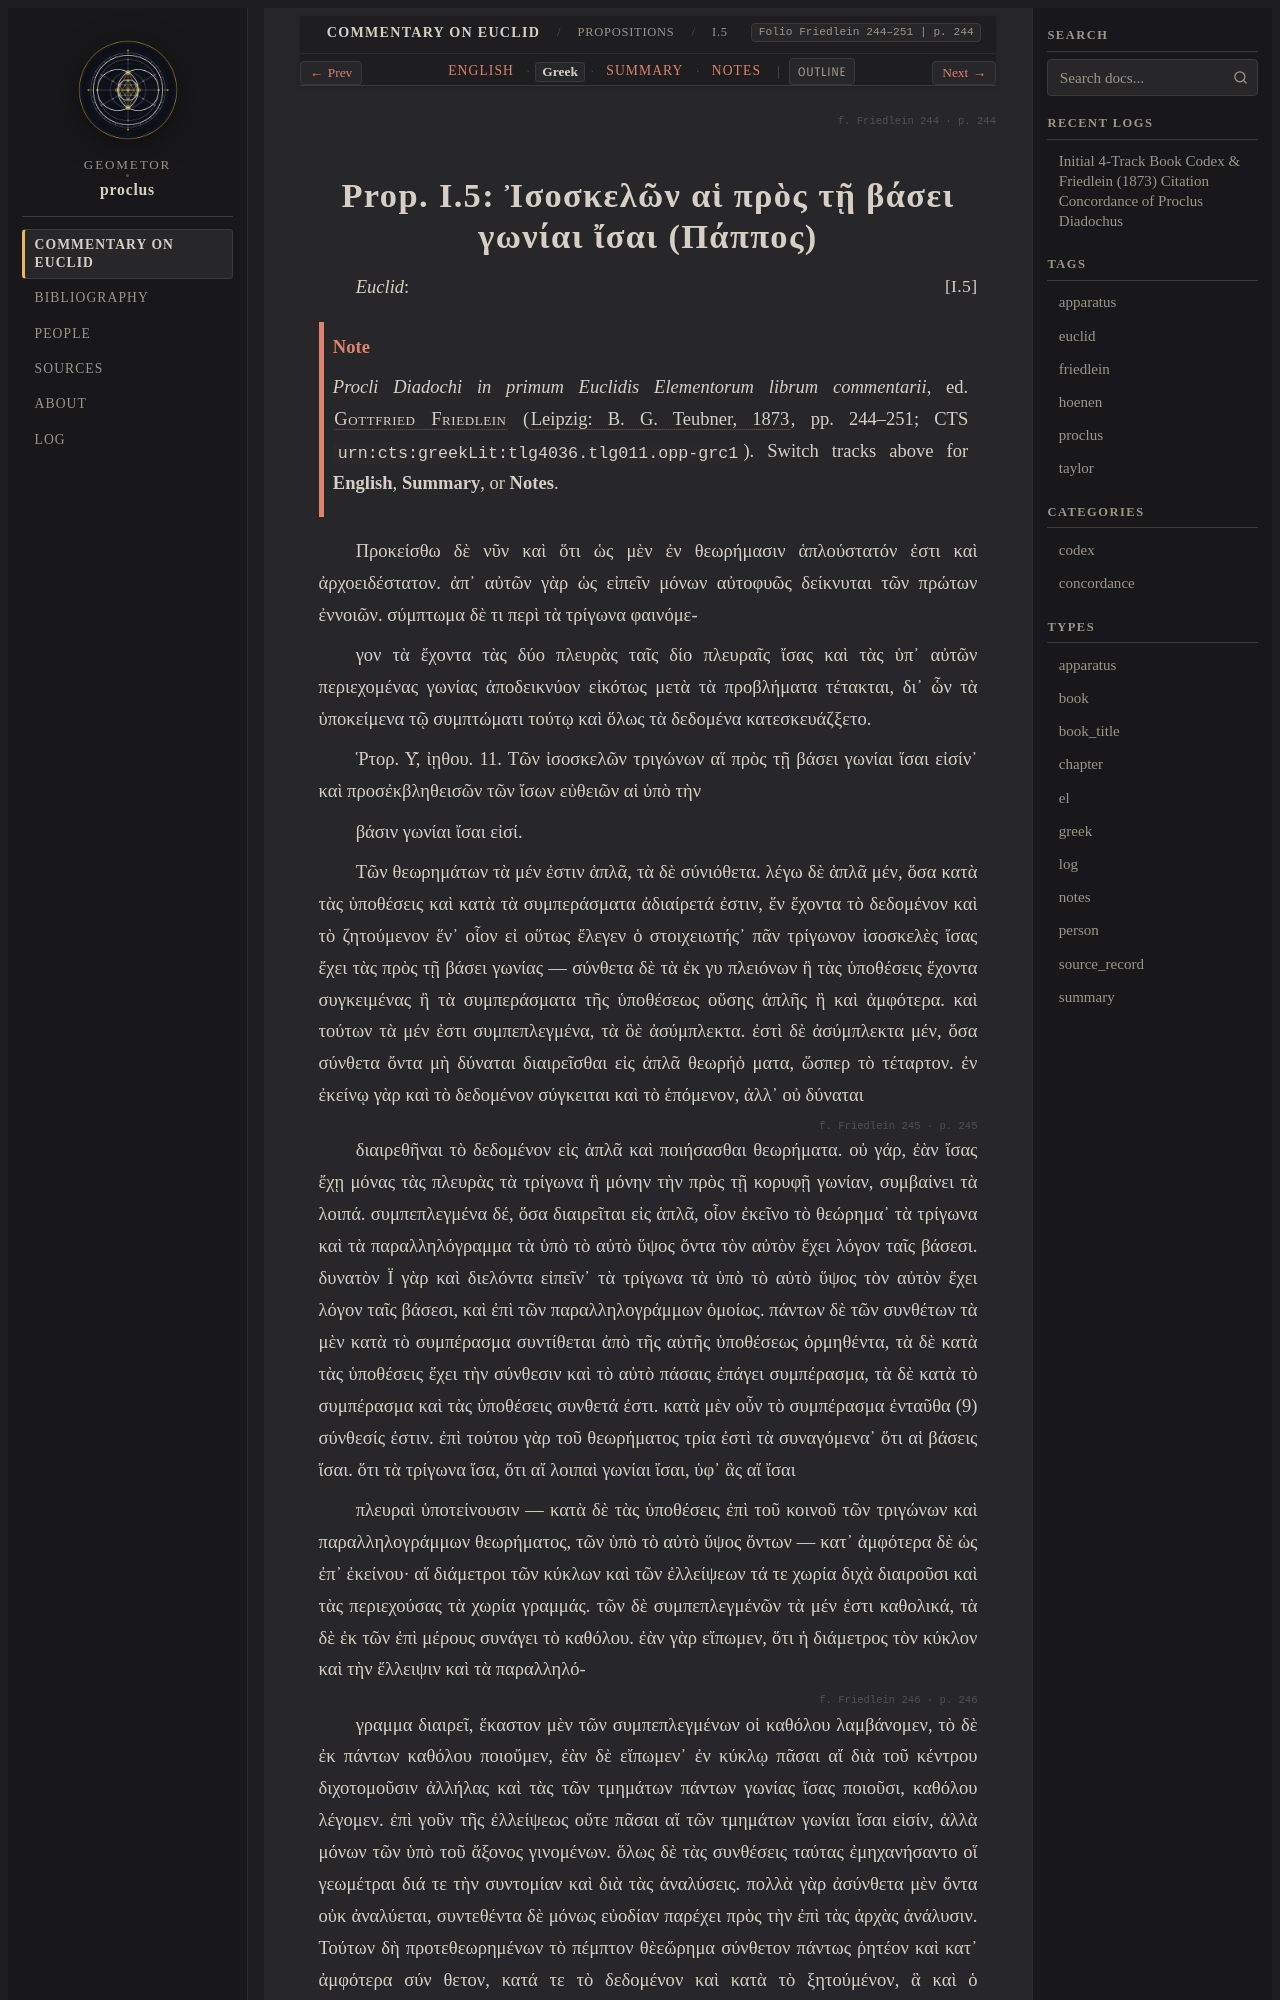

repository: geometor/proclus · page: in_euclidem/propositions/05/greek.html · generator: sphinx

:order: 5
:layout: book
:canonical_id: I.5
:breadcrumb_title: I.5
:folio: Friedlein 244–251
:book: Book I: Propositions
:type: greek
:tracks: English: index | Greek: greek | Summary: summary | Notes: notes

.. folio:: Friedlein 244
   :page: 244

.. _sec-prop-05-el:
